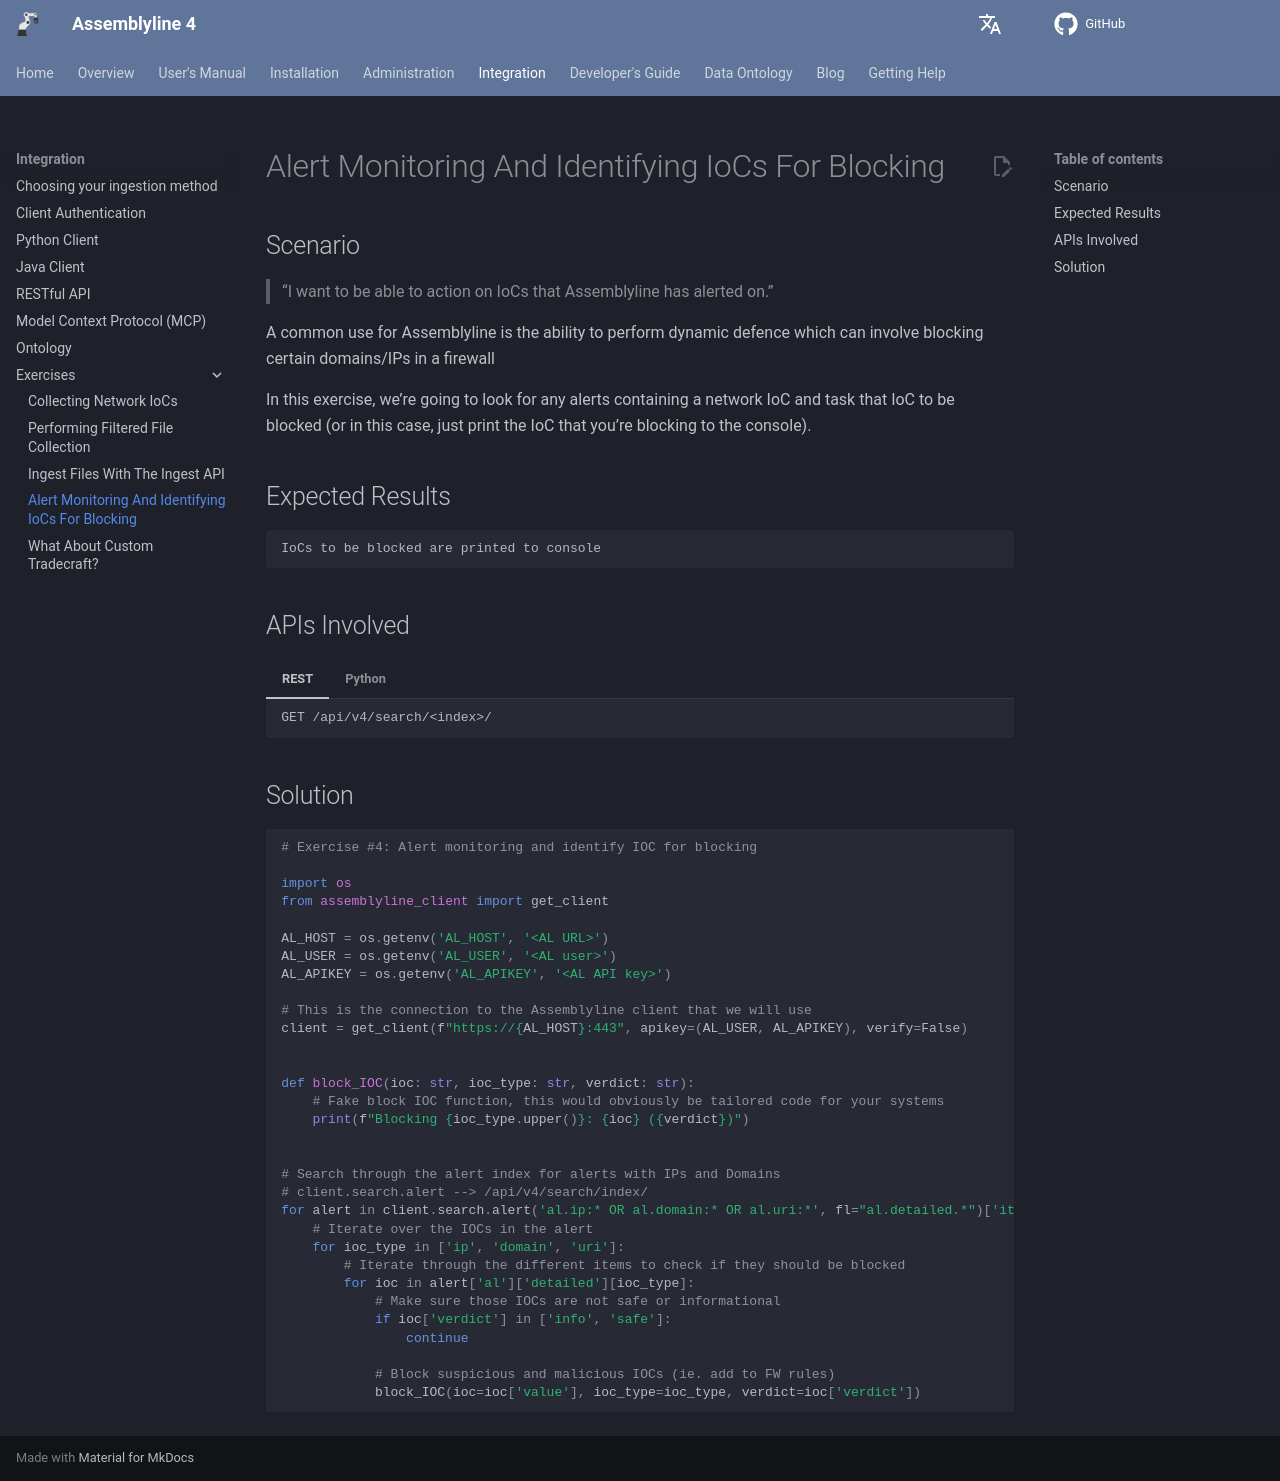

repository: CybercentreCanada/assemblyline4_docs · page: integration/api_exercise_4/index.html · generator: mkdocs

# Alert Monitoring And Identifying IoCs For Blocking

## Scenario

> “I want to be able to action on IoCs that Assemblyline has alerted on.”

A common use for Assemblyline is the ability to perform dynamic defence which can involve blocking certain domains/IPs in a firewall

In this exercise, we’re going to look for any alerts containing a network IoC and task that IoC to be blocked (or in this case, just print the IoC that you’re blocking to the console).

## Expected Results

```text
IoCs to be blocked are printed to console
```

## APIs Involved

=== "REST"
    ```text
    GET /api/v4/search/<index>/
    ```
=== "Python"
    ```python
    Client.search.<index>
    ```

## Solution

```python
# Exercise #4: Alert monitoring and identify IOC for blocking

import os
from assemblyline_client import get_client

AL_HOST = os.getenv('AL_HOST', '<AL URL>')
AL_USER = os.getenv('AL_USER', '<AL user>')
AL_APIKEY = os.getenv('AL_APIKEY', '<AL API key>')

# This is the connection to the Assemblyline client that we will use
client = get_client(f"https://{AL_HOST}:443", apikey=(AL_USER, AL_APIKEY), verify=False)


def block_IOC(ioc: str, ioc_type: str, verdict: str):
    # Fake block IOC function, this would obviously be tailored code for your systems
    print(f"Blocking {ioc_type.upper()}: {ioc} ({verdict})")


# Search through the alert index for alerts with IPs and Domains
# client.search.alert --> /api/v4/search/index/
for alert in client.search.alert('al.ip:* OR al.domain:* OR al.uri:*', fl="al.detailed.*")['items']:
    # Iterate over the IOCs in the alert
    for ioc_type in ['ip', 'domain', 'uri']:
        # Iterate through the different items to check if they should be blocked
        for ioc in alert['al']['detailed'][ioc_type]:
            # Make sure those IOCs are not safe or informational
            if ioc['verdict'] in ['info', 'safe']:
                continue

            # Block suspicious and malicious IOCs (ie. add to FW rules)
            block_IOC(ioc=ioc['value'], ioc_type=ioc_type, verdict=ioc['verdict'])
```
